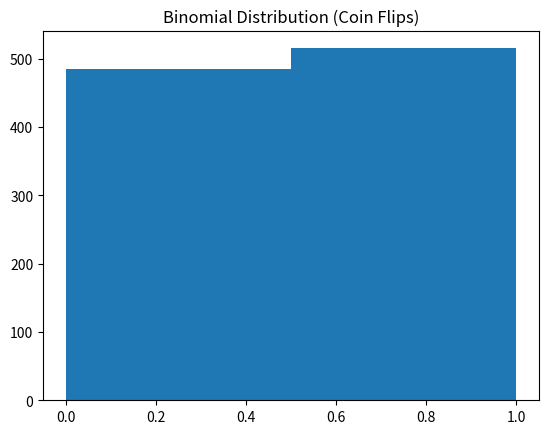

Write the Python code that produced this figure.
def joint_probability(p_A, p_B):
  return p_A * p_B

def marginal_probability(p_A, p_B):
  return p_A + p_B - joint_probability(p_A, p_B)

def conditional_probability(p_B_given_A, p_A, p_B):
  return (p_B_given_A * p_A) / p_B

#Example usage
p_A = 0.3 #Probability of event A
p_B = 0.4 #Probability of event B
p_B_given_A = 0.8 #Conditional probability of B given A

print(f"Joint Probability: {joint_probability(p_A, p_B)}")
print(f"Marginal Probability: {marginal_probability(p_A, p_B)}")
print(f"Joint Probability: {conditional_probability(p_B_given_A, p_A, p_B)}")

def bayesian_inference(prior, positive_result, likelihood_positive):
  posterior = (positive_result * prior) / test_positive
  return posterior

# Example probabilities
positive_disease = 0.1
positive_result = 0.9
test_positive = 0.05

posterior_disease = bayesian_inference(positive_disease, positive_result, test_positive)
print(f"Posterior probability of disease given positive test: {posterior_disease}")

import numpy as np
def simulate_decision(num_simulations, p_success, reward_success, reward_failure):
  outcomes = []
  for _ in range(num_simulations):
    if np.random.rand() < p_success:
      outcomes.append(reward_success)
    else:
      outcomes.append(reward_failure)
  return np.mean(outcomes)

# Example: Simulating 1000 decisions attempts
p_success = 0.7 # Probability of success
reward_success = 1000 # Reward for success
reward_failure = 500 # Penalty for failure

average_outcome = simulate_decision(1000, p_success, reward_success, reward_failure)
print(f"Expected value of decision: {average_outcome}")

import numpy as np
import matplotlib.pyplot as plt

# Simulating a binomial distribution (e.g., flipping a coin)
n_trials = 1000
p_head = 0.5
binomial_distribution = np.random.binomial(n=1, p=p_head, size=n_trials)

#Plotting the distribution
plt.hist(binomial_distribution, bins=2)
plt.title('Binomial Distribution (Coin Flips)')
plt.show()

# Example probabilities based on observed customer behavior
p_purchase_given_cart = 0.4 # Conditional probability of purchase given an item in the cart
p_cart = 0.3 # Probability of adding an item to the cart

# Calculating the probability of a customer making a purchase
p_purchase = conditional_probability(p_purchase_given_cart, p_cart, 1)
print(f"Probability of Purchase: {p_purchase}")